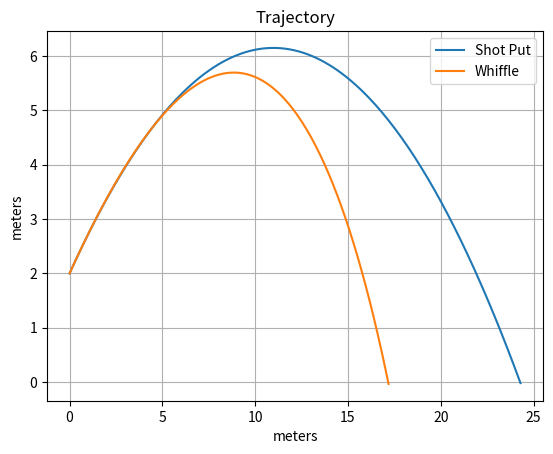

Source code (Python):
# -*- coding: utf-8 -*-
"""
odeExample - example of integration of ordinary differential equations in the
             form of an understandable physical system that can be visualized
             by middle and high school students

    Equations of motion of a shot put and whiffle-like ball with drag in 
    2-dimensions
    
    NOTE: We won't be modeling the actual whiffle ball aerodynamics, just the
    mass and diameter as it is effected by simple drag on a sphere.
 
    Definitions
    -----------
        px = x-component of position
        py = y-component of position
        vx = x-component of velocity --> dpx/dt
        vy = y-component of velocity --> dpy/dt
        ax = x-component of acceleration --> dvx/dt
        ay = y-component of acceleration --> dvy/dt
    
        Fx = x-component of drag force
        Fy = y-component of drag force
    
        Cd = drag coefficient
        rho = air density
        A = cross section area
    
        m = mass
    
        g = acceleration due to gravity
    
        SIMPLIFY: Cd, rho, A and g are constant                    
        SIMPLIFY: Cd and A are directionally invariant (i.e., a sphere)

        REALITY: g(p) is gravity as a function of position
                 rho(p) is density as a function of position
                 A depends on the direction of flow across the body being 
                 considered
                 Cd depends on the speed and direction of flow across the body 
                 being considered
                 i.e., Cd depends on a value known as the Reynolds number (Re), 
                 which is a ratio of inertia forces and visous forces
                     Re = v*rho*l/mu
                     l is a reference distance
                     mu is a viscosity coefficient
                     
                FORTUNATELY, the Cd is constant over a wide range of Re for
                a sphere (i.e., ~0.5 from Re about 10^3 to 10^5)
                
                See: https://www.grc.nasa.gov/WWW/K-12/airplane/dragsphere.html
                
                Interestingly: http://www.rpi.edu/dept/chem-eng/WWW/faculty/plawsky/Comsol%20Modules/Whiffle/WiffleBallAerodynamics.pdf
                
                Without the assumptions we would have to model Cd(Re(v)), which
                we may do in a second version of this example.
    
        q(v) = Dynamic pressure as function of velocity = 0.5*rho*v^2
        F(v) = Drag force as function of velocity = -Cd*A*q(v)

    Equations
    ---------
        dpx_dt = vx
        dpy_dt = vy
        dvx_dt = F(vx)/m        Remember F= m*a --> a = F/m
        dvy_dt = F(vy)/m - g
       
        Make it pythonic by assigning 
            
            p[0] is px
            p[1] is py
            v[0] is vx
            v[1] is vy
        
        Represent as a single state vector:
            
            s[0] is px
            s[1] is py
            s[2] is vx
            s[3] is vy
            
        Create a function of the following form:
            
            ds = f(t,s)
            
            where
            
            ds[0] = s[2]            | These are the equations
            ds[1] = s[3]            |
            ds[2] = F(s[2])/m       |
            ds[3] = F(s[3])/m - g   |
                        
        Continue on to the code below to see how to run a simulation of this
        system of equations
                     
[redacted]

RocketRedNeck and MIT Licenses 

RocketRedNeck hereby grants license for others to copy and modify this source code for 
whatever purpose other's deem worthy as long as RocketRedNeck is given credit where 
where credit is due and you leave RocketRedNeck out of it for all other nefarious purposes. 

Permission is hereby granted, free of charge, to any person obtaining a copy 
of this software and associated documentation files (the "Software"), to deal 
in the Software without restriction, including without limitation the rights 
to use, copy, modify, merge, publish, distribute, sublicense, and/or sell 
copies of the Software, and to permit persons to whom the Software is 
furnished to do so, subject to the following conditions: 

The above copyright notice and this permission notice shall be included in all 
copies or substantial portions of the Software. 

THE SOFTWARE IS PROVIDED "AS IS", WITHOUT WARRANTY OF ANY KIND, EXPRESS OR 
IMPLIED, INCLUDING BUT NOT LIMITED TO THE WARRANTIES OF MERCHANTABILITY, 
FITNESS FOR A PARTICULAR PURPOSE AND NONINFRINGEMENT. IN NO EVENT SHALL THE 
AUTHORS OR COPYRIGHT HOLDERS BE LIABLE FOR ANY CLAIM, DAMAGES OR OTHER 
LIABILITY, WHETHER IN AN ACTION OF CONTRACT, TORT OR OTHERWISE, ARISING FROM, 
OUT OF OR IN CONNECTION WITH THE SOFTWARE OR THE USE OR OTHER DEALINGS IN THE 
SOFTWARE. 
"""

from scipy.integrate import ode
import scipy.constants as const
import math
import numpy as np
import matplotlib.pyplot as pl

"""
q is the dynamic pressure - the presure cause by the motion through the fluid
"""
def q(v,rho):
    return 0.5*rho*v**2

"""
Fdrag is the drag on an object with the specified coefficient, cross sectional
area, local air density and current speed, v
"""
def Fdrag(v,Cd,A,rho):
    return -Cd*A*q(v,rho)

"""
f is the system of equations we want to model with arguments for parameterizing
the system
"""
def f(t, s, Cd, A, m, rho):
    return [s[2], 
            s[3], 
            Fdrag(s[2], Cd, A, rho)/m, 
            Fdrag(s[3], Cd, A, rho)/m - const.g]
    
# Define some constants for each case
    
rho_kgpm3 = 1.225   # Air density standard sea level Kg/m^3
Cd = 0.5            # Smooth sphere drag coefficient at Re between approximately 10^3 and 10^5

# Ball information
# https://www.topendsports.com/resources/equipment-ball-size.htm
m_shotput_kg = 7.26         # Men's shot put mass in Kg
d_shotput_m = 0.120         # Average diameter of shot put in meters (m)
A_shotput_m2 = const.pi * (d_shotput_m / 2.0)**2   # Cross section area of shot put m^2

# Whiffle ball mass and diameter but NOT the aerodynamic characterstics
m_whiffle_kg = 0.045        # Average Whiffle ball mass in Kg
d_whiffle_m = 0.0765        # Average diameter of whiffle ball in meters (m)
A_whiffle_m2 = const.pi * (d_whiffle_m / 2.0)**2   # Cross section area of whiffle m^2


# Define an Olympian for the initial state
# https://www.brunel.ac.uk/~spstnpl/BiomechanicsAthletics/ShotPut.htm
# Start the shot put at 2.0 meters at a projection angle of 
# 37 degrees above horizon at 15 m/s
v0_mp2 = 15
ang0_deg = 37
ang0_rad = ang0_deg * const.pi / 180.0

s0 = [0.0,
      2.0,
      v0_mp2 * math.cos(ang0_rad),
      v0_mp2 * math.sin(ang0_rad)]

t0 = 0.0
dt = 0.01
tstop = 10.0

# Create some arrays for storage so we can plot results later
# and set the initial conditions from the above s0 state
shotput_index = 0
whiffle_index = 1

ts = np.arange(0.0, tstop, dt)
px = np.zeros((len(ts), 2));
px[0,:] = s0[0]
py = np.zeros((len(ts), 2));
py[0,:] = s0[1]
vx = np.zeros((len(ts), 2));
vx[0,:] = s0[2]
vy = np.zeros((len(ts), 2));
vy[0,:] = s0[3]
qx = np.zeros((len(ts), 2));
qx[0,:] = q(vx[0,0],rho_kgpm3)
qy = np.zeros((len(ts), 2));
qy[0,:] = q(vy[0,0],rho_kgpm3)
Fx = np.zeros((len(ts), 2));
Fx[0,shotput_index] = Fdrag(vx[0,shotput_index],Cd, A_shotput_m2, rho_kgpm3)
Fx[0,whiffle_index] = Fdrag(vx[0,whiffle_index],Cd, A_whiffle_m2, rho_kgpm3)
Fy = np.zeros((len(ts), 2));
Fy[0,shotput_index] = Fdrag(vy[0,shotput_index],Cd, A_shotput_m2, rho_kgpm3)
Fy[0,whiffle_index] = Fdrag(vy[0,whiffle_index],Cd, A_whiffle_m2, rho_kgpm3)


# ****************************************************************
# ****************************************************************
# NOTE: The following two setups and loops could also be in a function
#       to make reuse easier. Save that for another day.
# ****************************************************************
# ****************************************************************

# Create the integrator and initialize it for the shot put
# The dopri5 is a runge-kutta 4th/5th order stepping solution
# We'll explain that some other day

myInt = ode(f).set_integrator('dopri5')
myInt.set_initial_value(s0, t0).set_f_params(Cd, A_shotput_m2, m_shotput_kg, rho_kgpm3)

# Run the integrator until the shot put hits the ground
# Note: While I like using the variable 's' for state, the integrator
# internally uses 'y' so we will transfer the states to our own storage
# at each step to plot later
i = 1
while myInt.successful() and myInt.t < tstop and myInt.y[1] > 0 and i < len(ts):
    myInt.integrate(myInt.t + dt)
    px[i,shotput_index] = myInt.y[0]
    py[i,shotput_index] = myInt.y[1]
    vx[i,shotput_index] = myInt.y[2]
    vy[i,shotput_index] = myInt.y[3]
    qx[i,shotput_index] = q(vx[i,shotput_index],rho_kgpm3)
    qy[i,shotput_index] = q(vy[i,shotput_index],rho_kgpm3)
    Fx[i,shotput_index] = Fdrag(vx[i,shotput_index],Cd, A_shotput_m2, rho_kgpm3)
    Fy[i,shotput_index] = Fdrag(vy[i,shotput_index],Cd, A_shotput_m2, rho_kgpm3)
    i = i + 1

# Change the parameters to run the integrator on the whiffle ball-like object
myInt.set_initial_value(s0, t0).set_f_params(Cd, A_whiffle_m2, m_whiffle_kg, rho_kgpm3)

# Run the integrator until the whiffle hits the ground
j = 1
while myInt.successful() and myInt.t < tstop and myInt.y[1] > 0 and j < len(ts):
    myInt.integrate(myInt.t + dt)
    px[j,whiffle_index] = myInt.y[0]
    py[j,whiffle_index] = myInt.y[1]
    vx[j,whiffle_index] = myInt.y[2]
    vy[j,whiffle_index] = myInt.y[3]
    qx[j,whiffle_index] = q(vx[j,whiffle_index],rho_kgpm3)
    qy[j,whiffle_index] = q(vy[j,whiffle_index],rho_kgpm3)
    Fx[j,whiffle_index] = Fdrag(vx[j,whiffle_index],Cd, A_whiffle_m2, rho_kgpm3)
    Fy[j,whiffle_index] = Fdrag(vy[j,whiffle_index],Cd, A_whiffle_m2, rho_kgpm3)
    j = j + 1

    
pl.figure(1)
pl.cla()
pl.grid()
pl.plot(px[0:i,shotput_index],py[0:i,shotput_index],px[0:j,whiffle_index],py[0:j,whiffle_index])
pl.title('Trajectory')
pl.xlabel('meters')
pl.ylabel('meters')
pl.legend(['Shot Put','Whiffle'])

